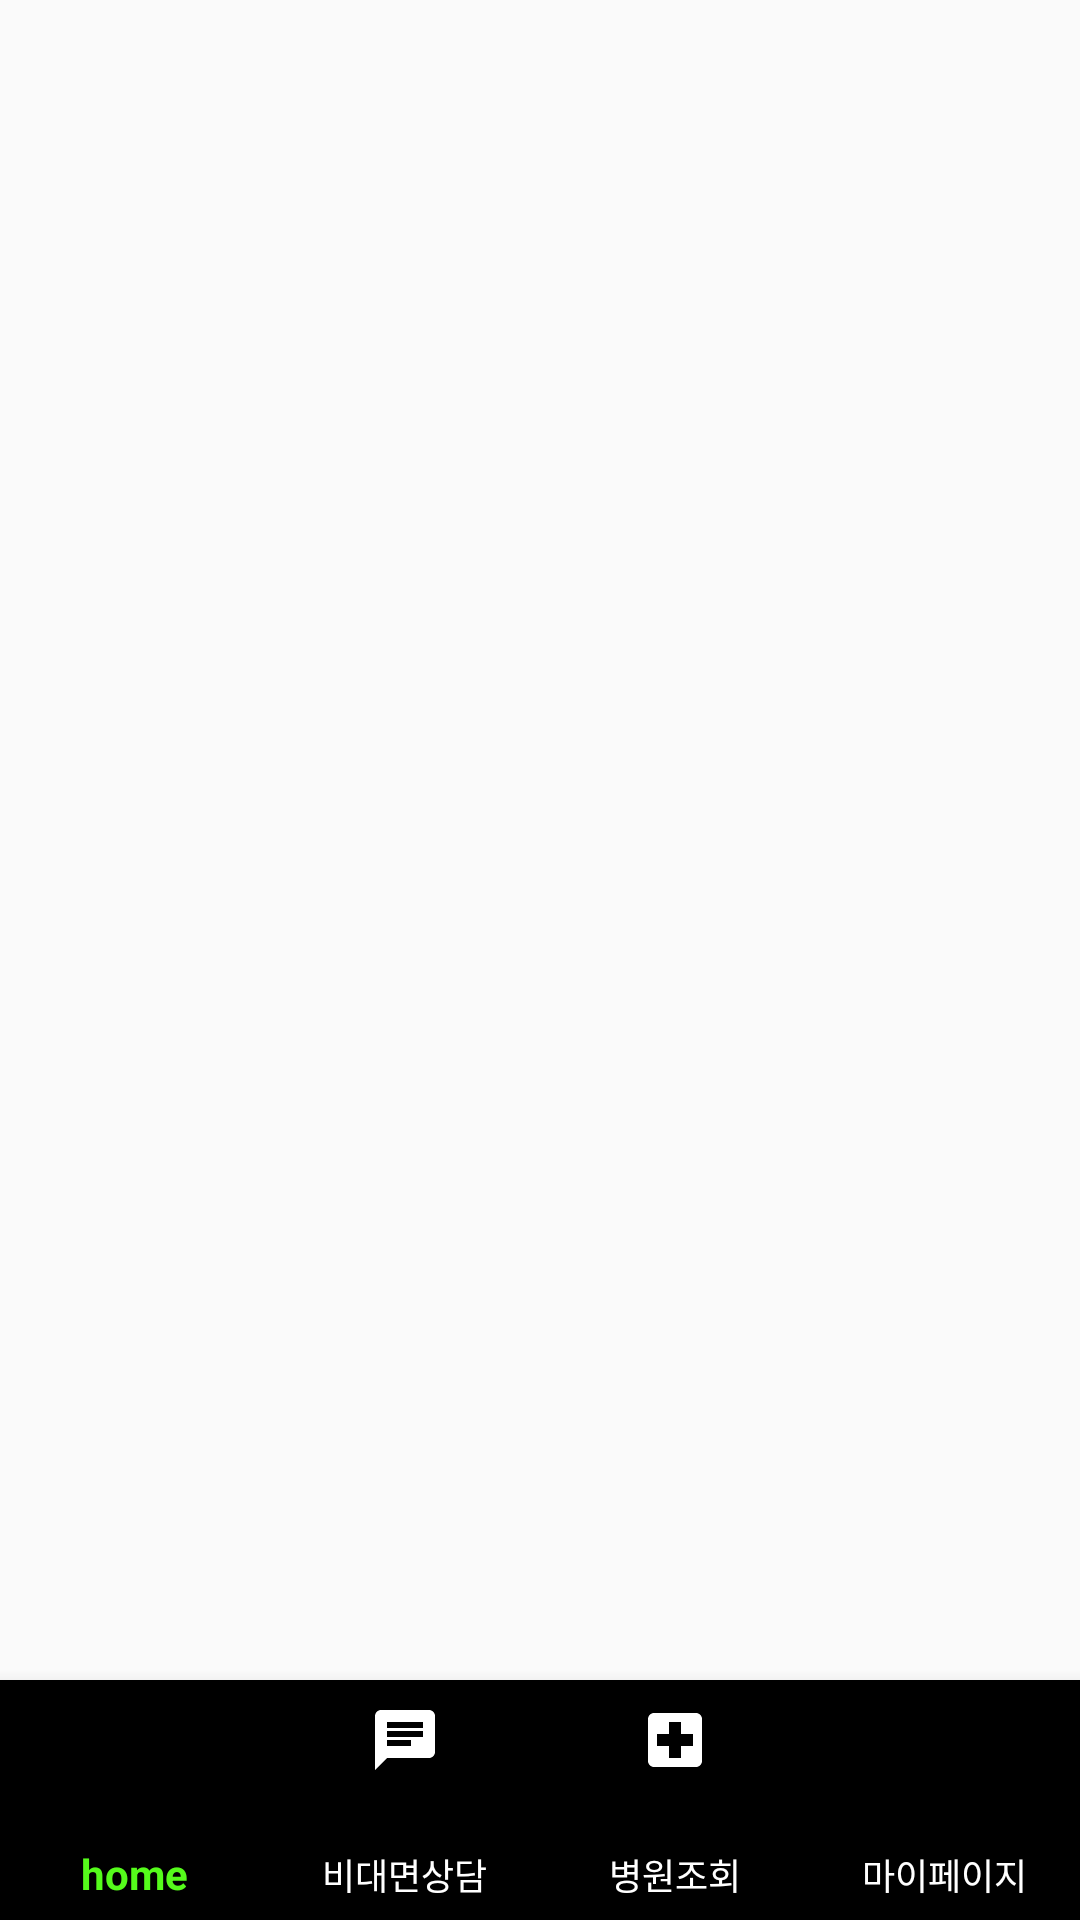

Layout XML and referenced resources for this Android screen:
<!-- AndroidManifest.xml: application theme Theme.CodeBlack -->
<!-- res/layout/home_nav.xml -->
<?xml version="1.0" encoding="utf-8"?>
<androidx.constraintlayout.widget.ConstraintLayout
    xmlns:android="http://schemas.android.com/apk/res/android"
    xmlns:app="http://schemas.android.com/apk/res-auto"
    xmlns:tools="http://schemas.android.com/tools"
    android:layout_width="match_parent"
    android:layout_height="match_parent">

    <FrameLayout
        android:id="@+id/mainFrameLayout"
        android:layout_width="0dp"
        android:layout_height="0dp"
        app:layout_constraintBottom_toTopOf="@+id/home_bottom_nav"
        app:layout_constraintEnd_toEndOf="parent"
        app:layout_constraintStart_toStartOf="parent"
        app:layout_constraintTop_toTopOf="parent" />

    <com.google.android.material.bottomnavigation.BottomNavigationView
        android:id="@+id/home_bottom_nav"
        android:layout_width="match_parent"
        android:layout_height="80dp"
        app:itemTextColor="@color/bottom_nav_color"
        app:labelVisibilityMode="labeled"
        app:itemIconTint="@color/white"
        app:layout_constraintBottom_toBottomOf="parent"
        app:layout_constraintEnd_toEndOf="parent"
        app:layout_constraintStart_toStartOf="parent"
        app:menu="@menu/menu_bottom_nav" />
</androidx.constraintlayout.widget.ConstraintLayout>
<!-- resources referenced by this layout -->
<resources>
  <color name="white">#FFFFFFFF</color>
  <style name="Theme.CodeBlack" parent="Base.Theme.CodeBlack" />
  <style name="Base.Theme.CodeBlack" parent="Theme.AppCompat.Light">
          
          
      </style>
</resources>
